Image classification data set "pr" (ndrpscl/MNetv3 on GitHub). Class labels (9): butterhead lettuce, crisphead lettuce, curly lettuce, iceberg lettuce, lollo lettuce, looseleaf lettuce, oak leaf lettuce, red leaf lettuce, romaine lettuce.

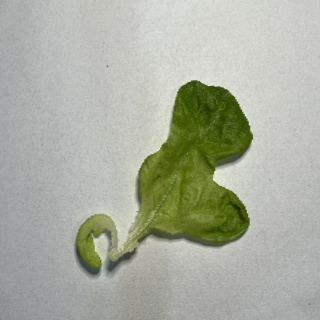
Label: oak leaf lettuce

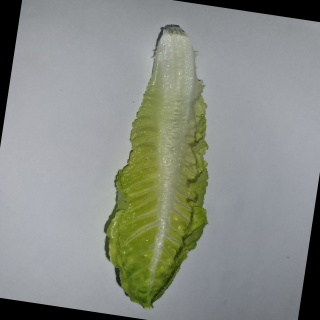
Label: romaine lettuce

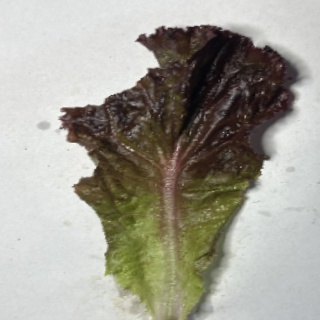
Label: red leaf lettuce

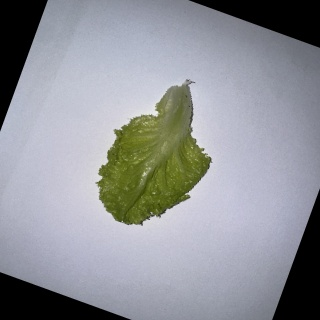
Label: curly lettuce

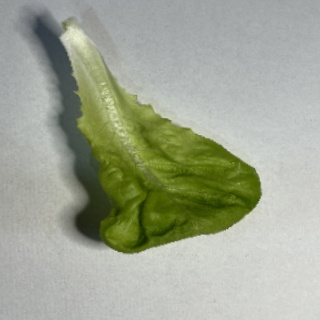
Label: butterhead lettuce

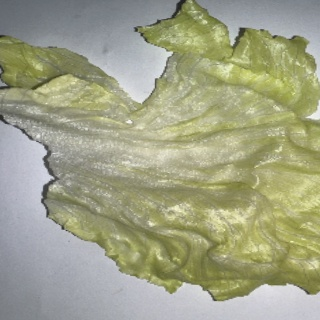
Label: iceberg lettuce
